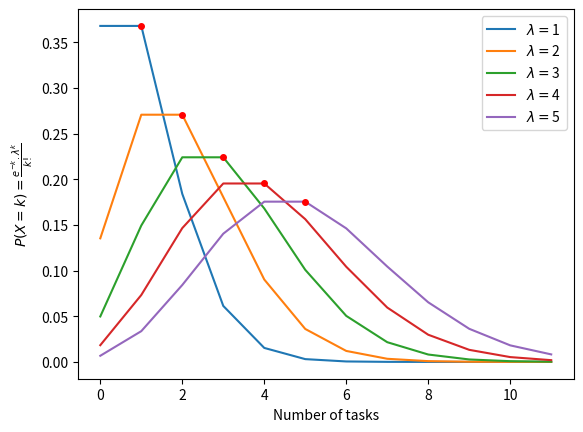

This figure's Python source:
#!/usr/bin/env python

import numpy as np
import random
from scipy.stats import poisson
import matplotlib.pyplot as plt

def generate_number_of_tasks(seed, rate, plot):

	# compute poisson
	poisson_set = compute_poisson(rate)

	# requests_ID.txt
	if seed < 10:
		task_file = open('requests_0' + str(seed) + '.txt','w')
	else:
		task_file = open('requests_' + str(seed) + '.txt','w')

	# poisson_set.sort()
	for i in poisson_set:
		task_file.write(str(i) + "\n")
	task_file.close()
	
	if plot == True:
		# descomentar para visualizar o plot da poisson
		count, bins, ignored = plt.hist(
			poisson_set,
			# ,
			facecolor='red',
			edgecolor='black',
			density=True,
			align='mid',
			alpha=0.7)
		plt.xlabel('Number of tasks')
		plt.ylabel(r'$P(X = k) = \frac{e^{-k} . \lambda^k}{k!}$')
		plt.title('Seed: ' + str(seed) + ' - Rate: ' + str(rate))
		plt.savefig('tasks_arrival_seed_'+str(seed)+'_rate_'+str(rate)+'.eps', dpi=200, bbox_inches = 'tight', pad_inches = 0.05)
		plt.close()

	return max(poisson_set)

def compute_poisson(taxa):
	lamb = taxa # esperanca de ocorrencia
	size = 20000
	s = np.random.poisson(lamb,size)
	return s

def plot_poisson(limite):

	PROB = (1,2,3,4,5)

	# TESTE 1
	arr = []

	for i in PROB:
		rv = poisson(i)
		for num in range(0,limite):
	 		arr.append(rv.pmf(num))

		prob = rv.pmf(i)

		plt.xlabel('Number of tasks')
		plt.ylabel(r'$P(X = k) = \frac{e^{-k} . \lambda^k}{k!}$')

		# plt.grid(True)
		plt.plot(arr, linewidth=1.5, label=r'$\lambda = $'+str(i))
		plt.plot([i], [prob], marker='o', markersize=4, color="red")

		arr = []

	plt.legend()

	plt.savefig('tasks_arrival.eps', dpi=400, bbox_inches = 'tight', pad_inches = 0.05)

	plt.close()
	
if __name__ == "__main__":

	# plot_poisson()

	rates = []

	SEED = 50
	# RATE = [1,2,3,4,5]
	RATE = 2

	for seed in range(1,SEED):
		
		rates.append(generate_number_of_tasks(seed, RATE, False))

	plot_poisson(max(rates))
